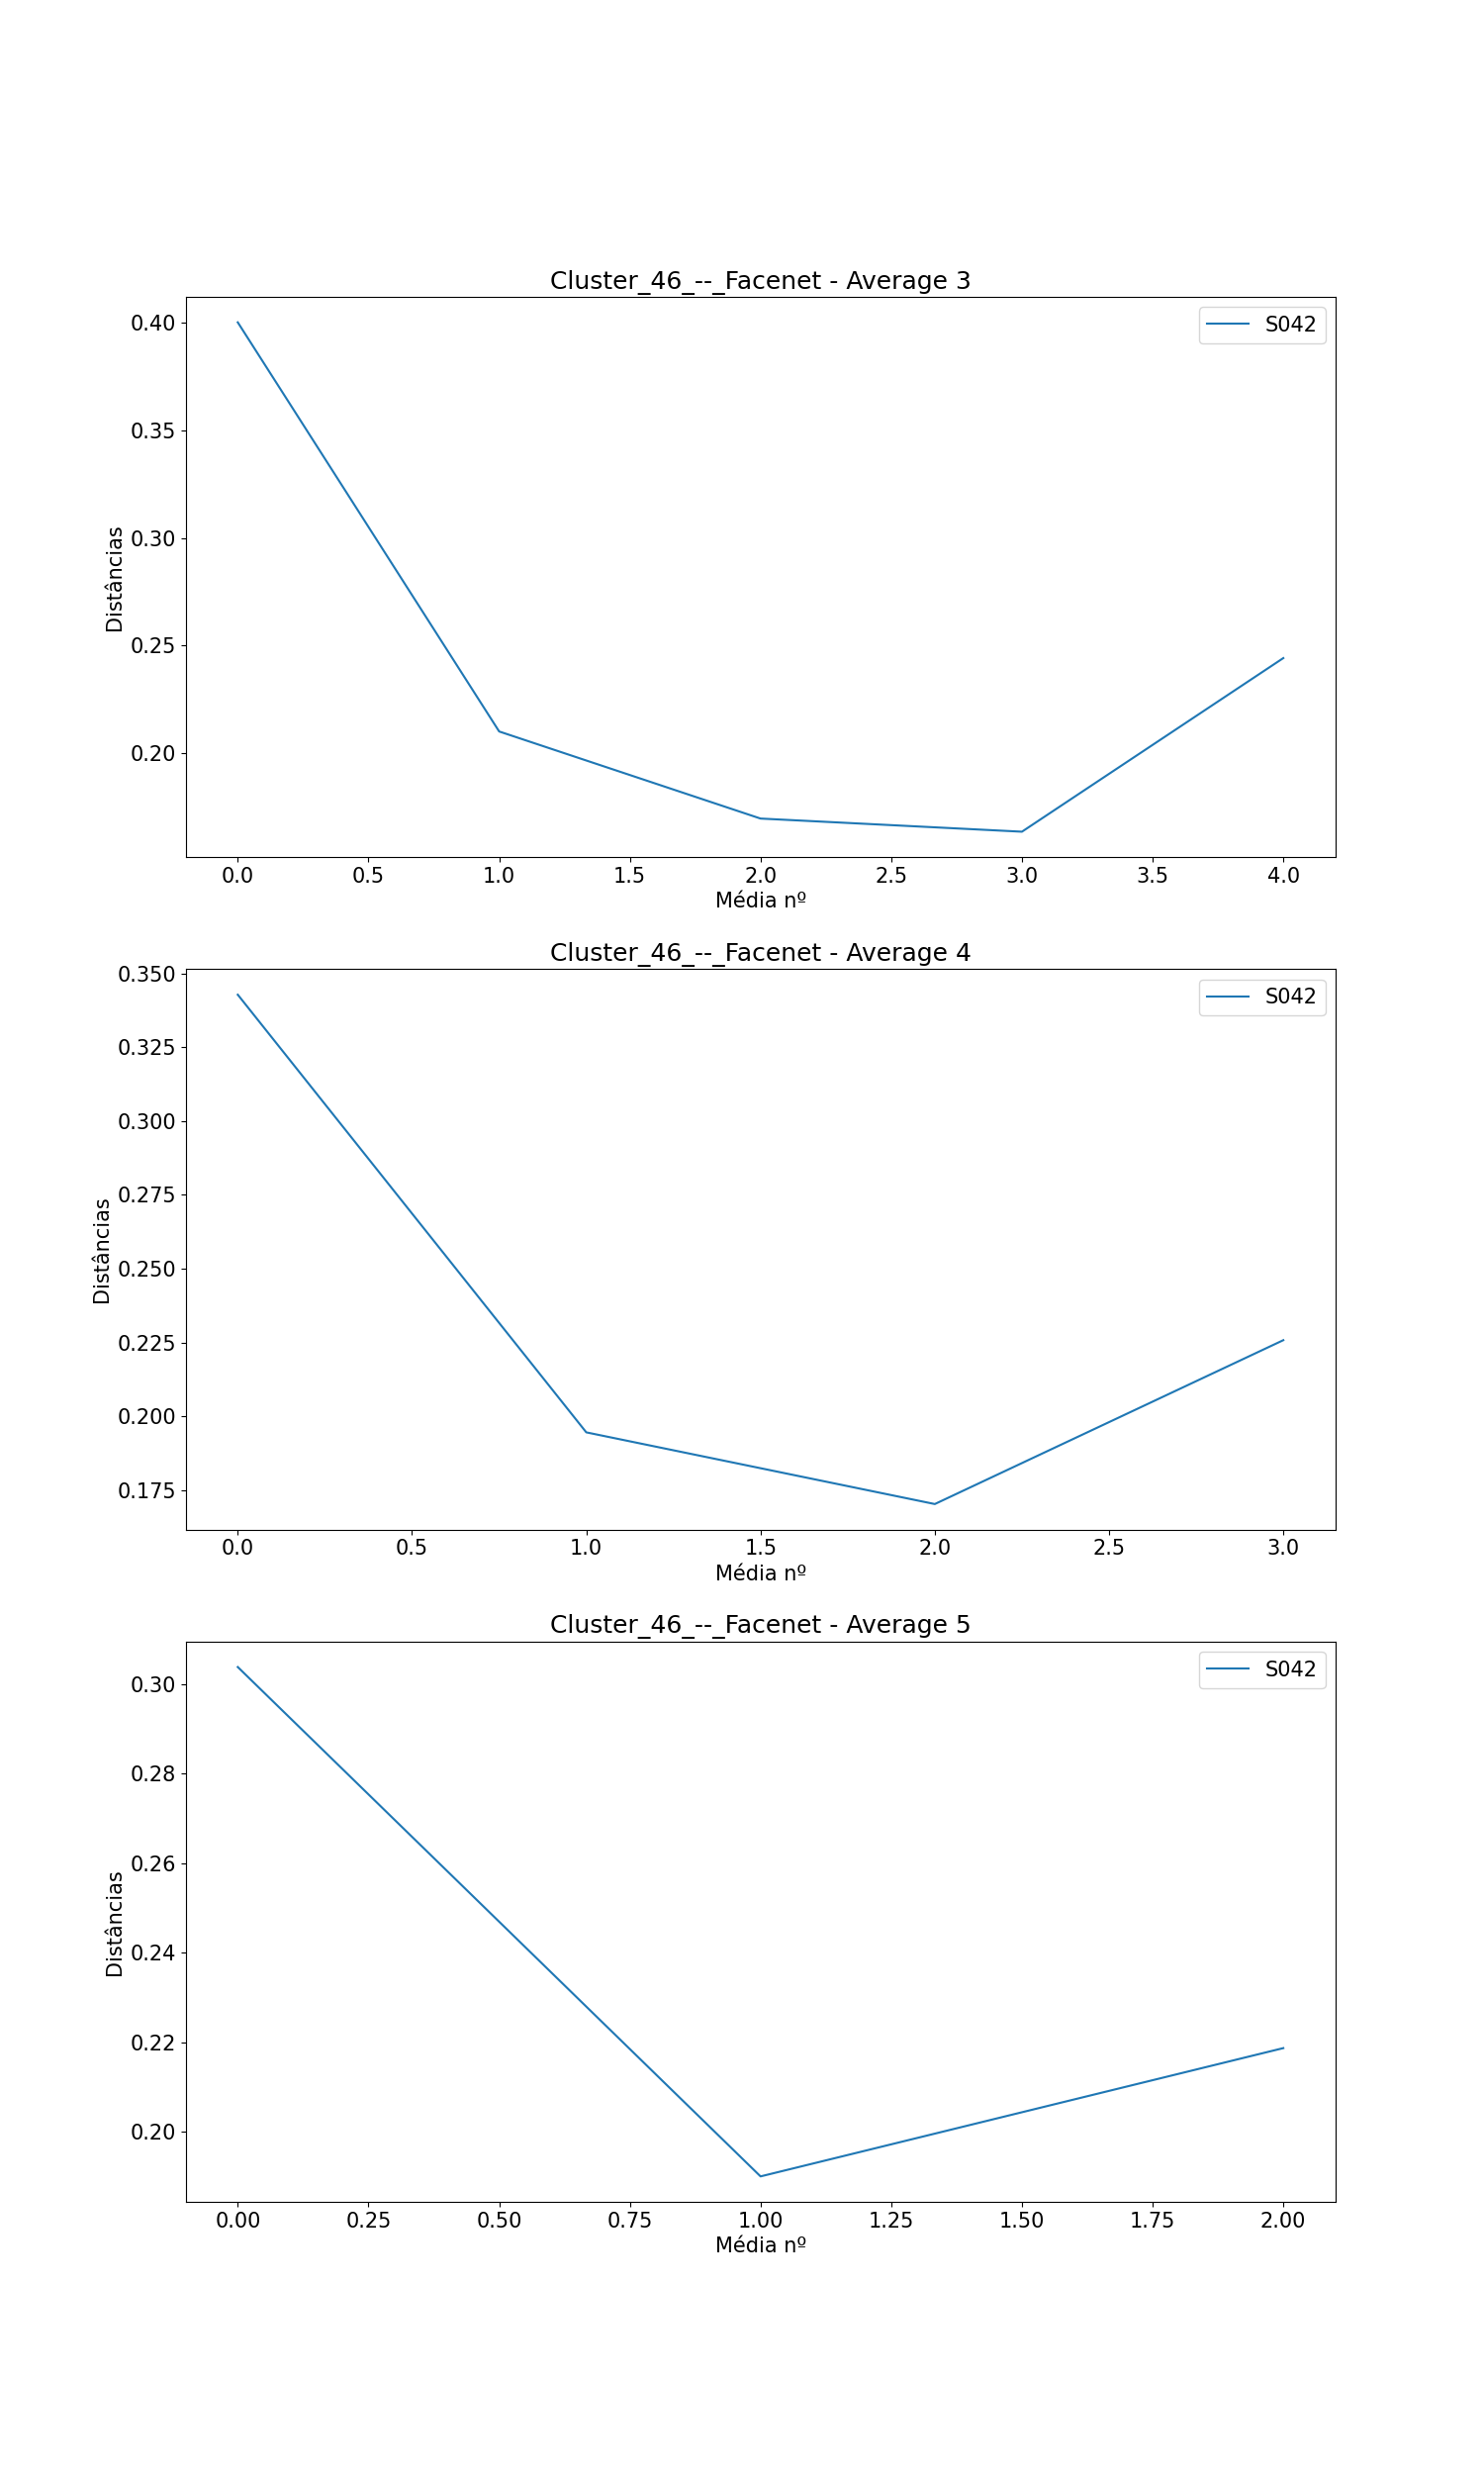

Source data for this figure (header and first rows):
, Subject, Ages, Ages GAP, Age Before GAP, Age After GAP, Recognized, Total Comparisons, Average (3), Difference Average (3), Average (4), Difference Average (4), Average (5), Difference Average (5)
0, S042, [0, 48, 50, 51, 55, 58, 59, 60], [48, 2, 1, 4, 3, 1, 1], 0, 48, 5, 7, [0.40020660313855677, 0.2101070860259176…, [-0.1900995171126391, -0.040463940592555…, [0.34277764855283976, 0.1945596312272899…, [-0.14821801732554984, -0.02427748494434…, [0.30380557220855314, 0.1900875347481705…, [-0.11371803746038261, 0.028639333305842…
